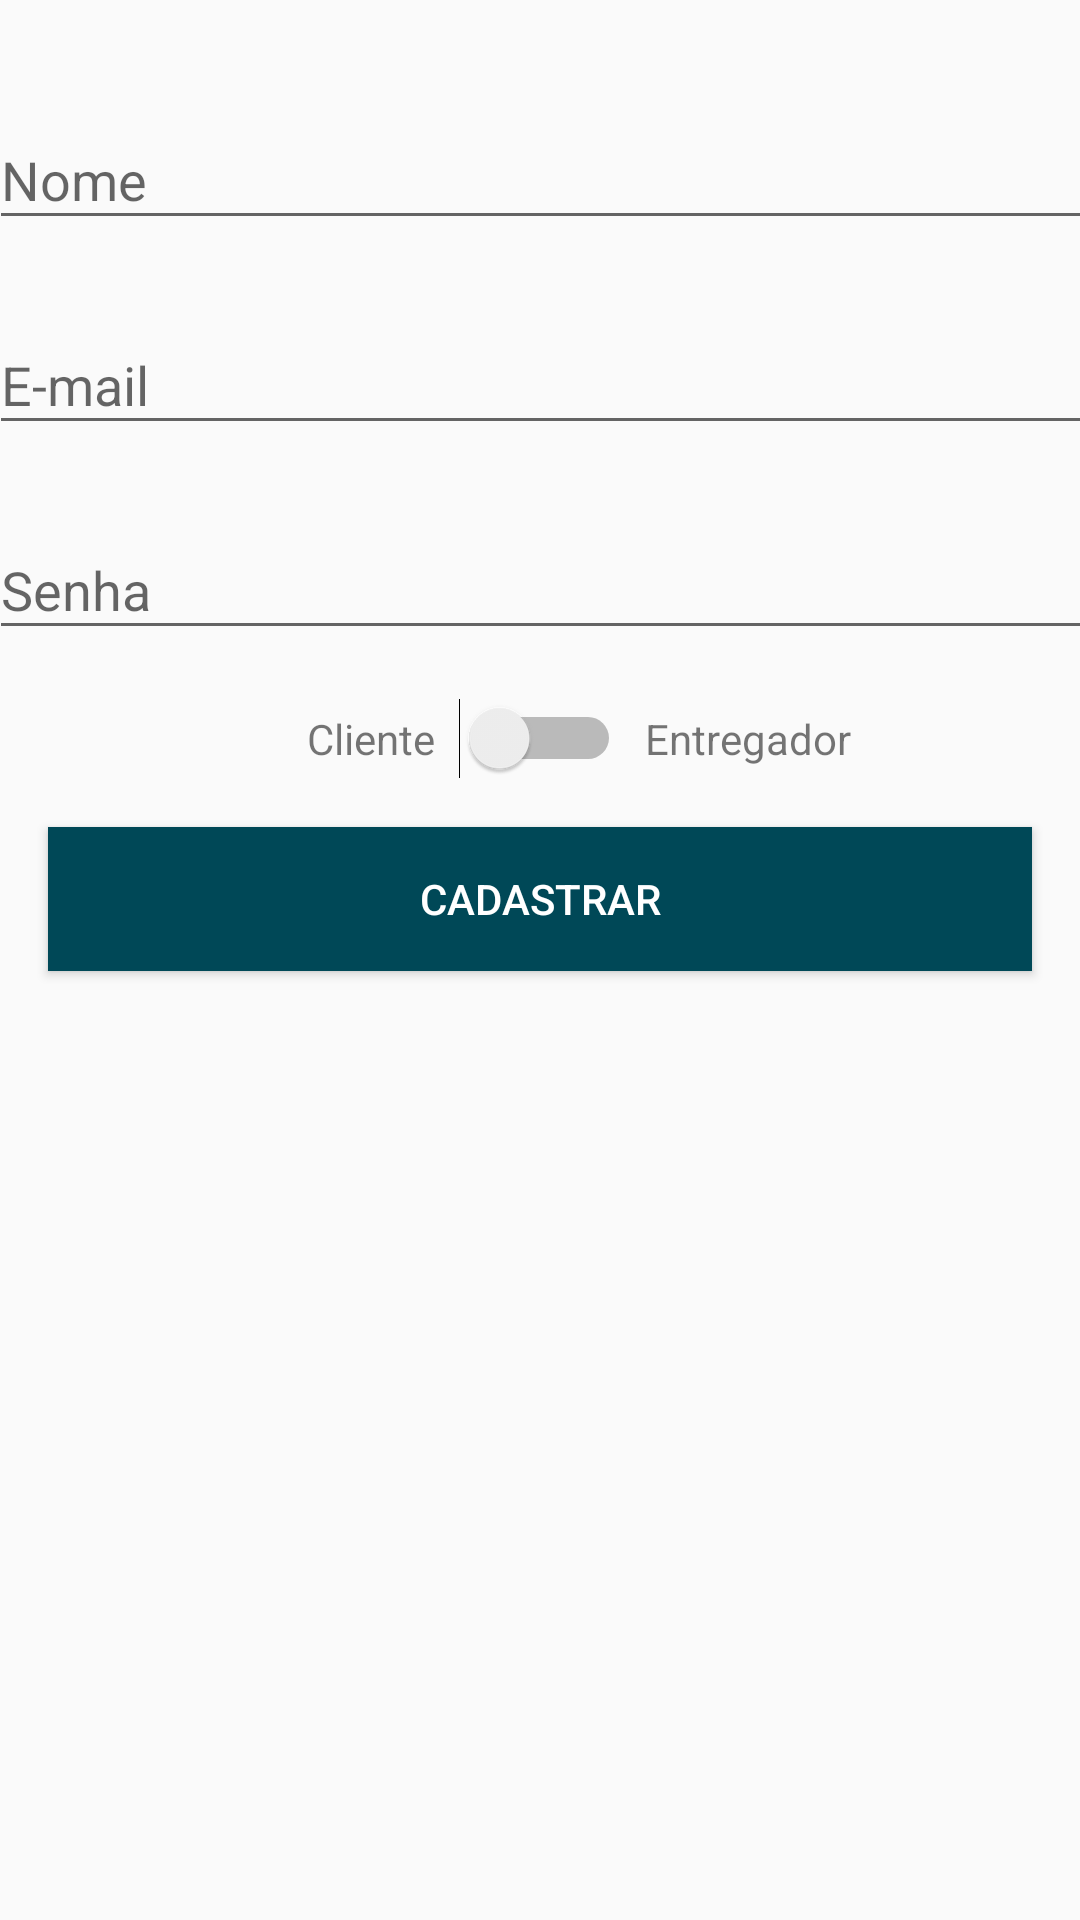

Reconstruct the res/layout file that produces this screen, plus the resources it refers to.
<!-- AndroidManifest.xml: application theme AppTheme -->
<!-- res/layout/activity_cadastro.xml -->
<?xml version="1.0" encoding="utf-8"?>
<android.support.constraint.ConstraintLayout xmlns:android="http://schemas.android.com/apk/res/android"
    xmlns:app="http://schemas.android.com/apk/res-auto"
    xmlns:tools="http://schemas.android.com/tools"
    android:layout_width="match_parent"
    android:layout_height="match_parent"
    tools:context=".activity.CadastroActivity">

    <android.support.design.widget.TextInputLayout
        android:id="@+id/textInputLayout4"
        android:layout_width="368dp"
        android:layout_height="wrap_content"
        android:layout_marginStart="16dp"
        android:layout_marginLeft="16dp"
        android:layout_marginEnd="16dp"
        android:layout_marginRight="16dp"
        android:layout_marginBottom="16dp"
        app:layout_constraintBottom_toTopOf="@+id/textInputLayout"
        app:layout_constraintEnd_toEndOf="parent"
        app:layout_constraintStart_toStartOf="parent"
        app:layout_constraintTop_toTopOf="parent"
        app:layout_constraintVertical_bias="0.07999998"
        app:layout_constraintVertical_chainStyle="packed">

        <android.support.design.widget.TextInputEditText
            android:id="@+id/editCadastroNome"
            android:layout_width="match_parent"
            android:layout_height="wrap_content"
            android:hint="Nome"
            android:inputType="text" />
    </android.support.design.widget.TextInputLayout>

    <android.support.design.widget.TextInputLayout
        android:id="@+id/textInputLayout"
        android:layout_width="368dp"
        android:layout_height="wrap_content"
        android:layout_marginStart="16dp"
        android:layout_marginLeft="16dp"
        android:layout_marginEnd="16dp"
        android:layout_marginRight="16dp"
        android:layout_marginBottom="16dp"
        app:layout_constraintBottom_toTopOf="@+id/textInputLayout5"
        app:layout_constraintEnd_toEndOf="parent"
        app:layout_constraintStart_toStartOf="parent"
        app:layout_constraintTop_toBottomOf="@+id/textInputLayout4">

        <android.support.design.widget.TextInputEditText
            android:id="@+id/editCadastroEmail"
            android:layout_width="match_parent"
            android:layout_height="wrap_content"
            android:hint="E-mail"
            android:inputType="textEmailAddress" />
    </android.support.design.widget.TextInputLayout>

    <android.support.design.widget.TextInputLayout
        android:id="@+id/textInputLayout5"
        android:layout_width="368dp"
        android:layout_height="wrap_content"
        android:layout_marginStart="16dp"
        android:layout_marginLeft="16dp"
        android:layout_marginEnd="16dp"
        android:layout_marginRight="16dp"
        android:layout_marginBottom="16dp"
        app:layout_constraintBottom_toTopOf="@+id/switchTipoUsuario"
        app:layout_constraintEnd_toEndOf="parent"
        app:layout_constraintStart_toStartOf="parent"
        app:layout_constraintTop_toBottomOf="@+id/textInputLayout">

        <android.support.design.widget.TextInputEditText
            android:id="@+id/editCadastroSenha"
            android:layout_width="match_parent"
            android:layout_height="wrap_content"
            android:hint="Senha"
            android:inputType="textPassword" />
    </android.support.design.widget.TextInputLayout>

    <TextView
        android:id="@+id/text_clientes"
        android:layout_width="wrap_content"
        android:layout_height="wrap_content"
        android:layout_marginEnd="8dp"
        android:layout_marginRight="8dp"
        android:text="Cliente"
        app:layout_constraintBottom_toBottomOf="@+id/switchTipoUsuario"
        app:layout_constraintEnd_toStartOf="@+id/switchTipoUsuario"
        app:layout_constraintTop_toTopOf="@+id/switchTipoUsuario" />

    <TextView
        android:id="@+id/textView2"
        android:layout_width="wrap_content"
        android:layout_height="wrap_content"
        android:layout_marginStart="8dp"
        android:layout_marginLeft="8dp"
        android:text="Entregador"
        app:layout_constraintBottom_toBottomOf="@+id/switchTipoUsuario"
        app:layout_constraintStart_toEndOf="@+id/switchTipoUsuario"
        app:layout_constraintTop_toTopOf="@+id/switchTipoUsuario" />

    <Switch
        android:id="@+id/switchTipoUsuario"
        android:layout_width="wrap_content"
        android:layout_height="wrap_content"
        android:layout_marginStart="8dp"
        android:layout_marginLeft="8dp"
        android:layout_marginEnd="8dp"
        android:layout_marginRight="8dp"
        app:layout_constraintBottom_toTopOf="@+id/button4"
        app:layout_constraintEnd_toEndOf="parent"
        app:layout_constraintStart_toStartOf="parent"
        app:layout_constraintTop_toBottomOf="@+id/textInputLayout5" />

    <Button
        android:id="@+id/button4"
        android:layout_width="0dp"
        android:layout_height="wrap_content"
        android:layout_marginStart="16dp"
        android:layout_marginLeft="16dp"
        android:layout_marginTop="16dp"
        android:layout_marginEnd="16dp"
        android:layout_marginRight="16dp"
        android:background="@color/btnCadastrar"
        android:onClick="validarCadastroUsuario"
        android:text="Cadastrar"
        android:textColor="@android:color/white"
        app:layout_constraintBottom_toBottomOf="parent"
        app:layout_constraintEnd_toEndOf="parent"
        app:layout_constraintStart_toStartOf="parent"
        app:layout_constraintTop_toBottomOf="@+id/switchTipoUsuario" />
</android.support.constraint.ConstraintLayout>
<!-- resources referenced by this layout -->
<resources>
  <color name="btnCadastrar">#004857</color>
  <style name="AppTheme" parent="Theme.AppCompat.Light.DarkActionBar">
          
          <item name="colorPrimary">@color/colorPrimary</item>
          <item name="colorPrimaryDark">@color/colorPrimaryDark</item>
          <item name="colorAccent">@color/colorAccent</item>
  
      </style>
  <color name="colorPrimary">#a5a5b9</color>
  <color name="colorPrimaryDark">#004857</color>
  <color name="colorAccent">#0c0b0b</color>
</resources>
